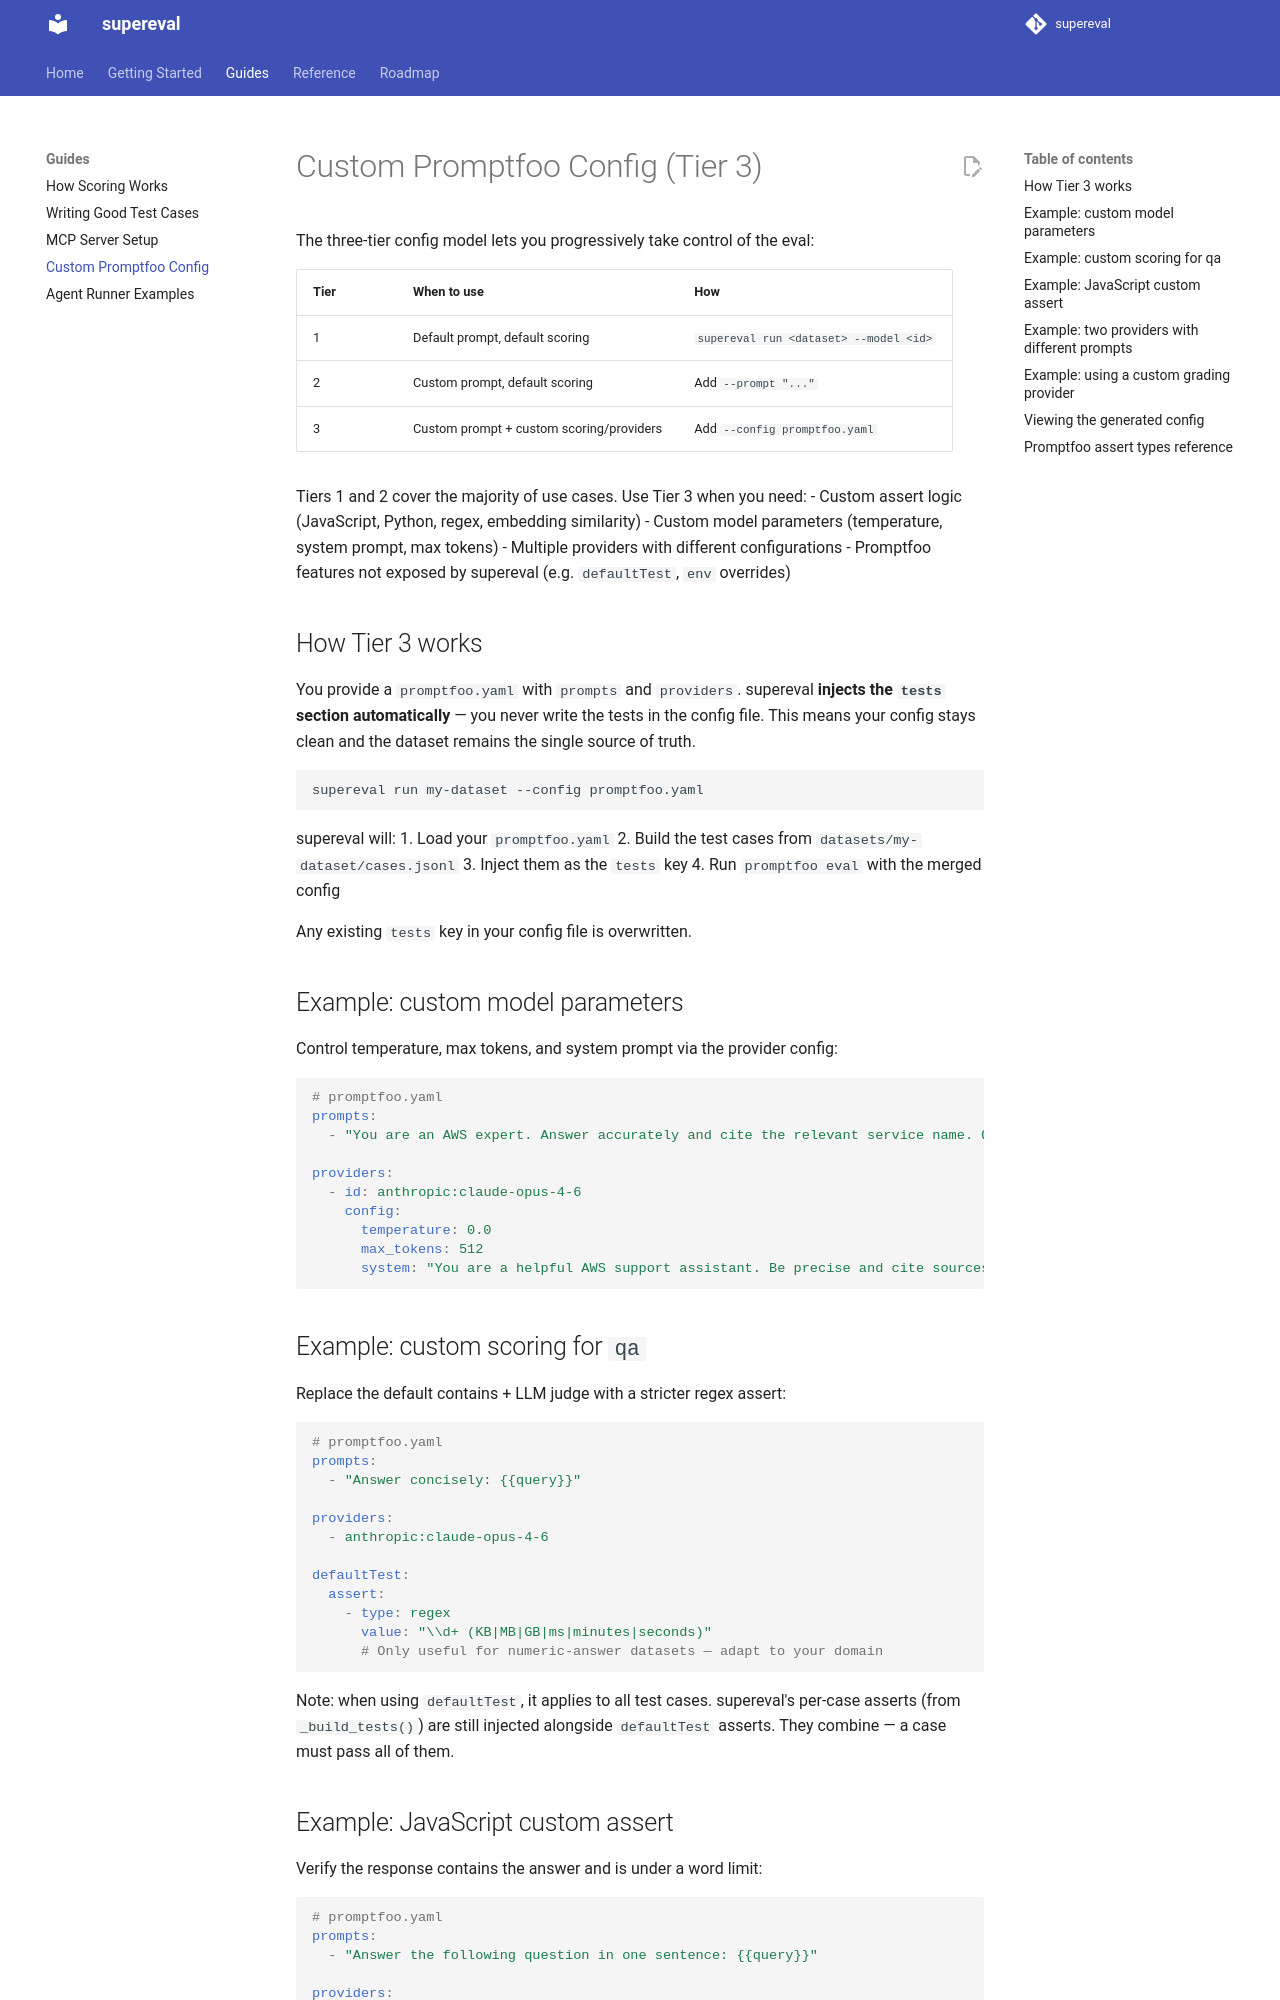

repository: satchpx/supereval · page: custom-config/index.html · generator: mkdocs

# Custom Promptfoo Config (Tier 3)

The three-tier config model lets you progressively take control of the eval:

| Tier | When to use | How |
|---|---|---|
| 1 | Default prompt, default scoring | `supereval run <dataset> --model <id>` |
| 2 | Custom prompt, default scoring | Add `--prompt "..."` |
| 3 | Custom prompt + custom scoring/providers | Add `--config promptfoo.yaml` |

Tiers 1 and 2 cover the majority of use cases. Use Tier 3 when you need:
- Custom assert logic (JavaScript, Python, regex, embedding similarity)
- Custom model parameters (temperature, system prompt, max tokens)
- Multiple providers with different configurations
- Promptfoo features not exposed by supereval (e.g. `defaultTest`, `env` overrides)

## How Tier 3 works

You provide a `promptfoo.yaml` with `prompts` and `providers`. supereval **injects the `tests` section automatically** — you never write the tests in the config file. This means your config stays clean and the dataset remains the single source of truth.

```bash
supereval run my-dataset --config promptfoo.yaml
```

supereval will:
1. Load your `promptfoo.yaml`
2. Build the test cases from `datasets/my-dataset/cases.jsonl`
3. Inject them as the `tests` key
4. Run `promptfoo eval` with the merged config

Any existing `tests` key in your config file is overwritten.

## Example: custom model parameters

Control temperature, max tokens, and system prompt via the provider config:

```yaml
# promptfoo.yaml
prompts:
  - "You are an AWS expert. Answer accurately and cite the relevant service name. Question: {{query}}"

providers:
  - id: anthropic:claude-opus-4-6
    config:
      temperature: 0.0
      max_tokens: 512
      system: "You are a helpful AWS support assistant. Be precise and cite sources."
```

## Example: custom scoring for `qa`

Replace the default contains + LLM judge with a stricter regex assert:

```yaml
# promptfoo.yaml
prompts:
  - "Answer concisely: {{query}}"

providers:
  - anthropic:claude-opus-4-6

defaultTest:
  assert:
    - type: regex
      value: "\\d+ (KB|MB|GB|ms|minutes|seconds)"
      # Only useful for numeric-answer datasets — adapt to your domain
```

Note: when using `defaultTest`, it applies to all test cases. supereval's per-case asserts (from `_build_tests()`) are still injected alongside `defaultTest` asserts. They combine — a case must pass all of them.
